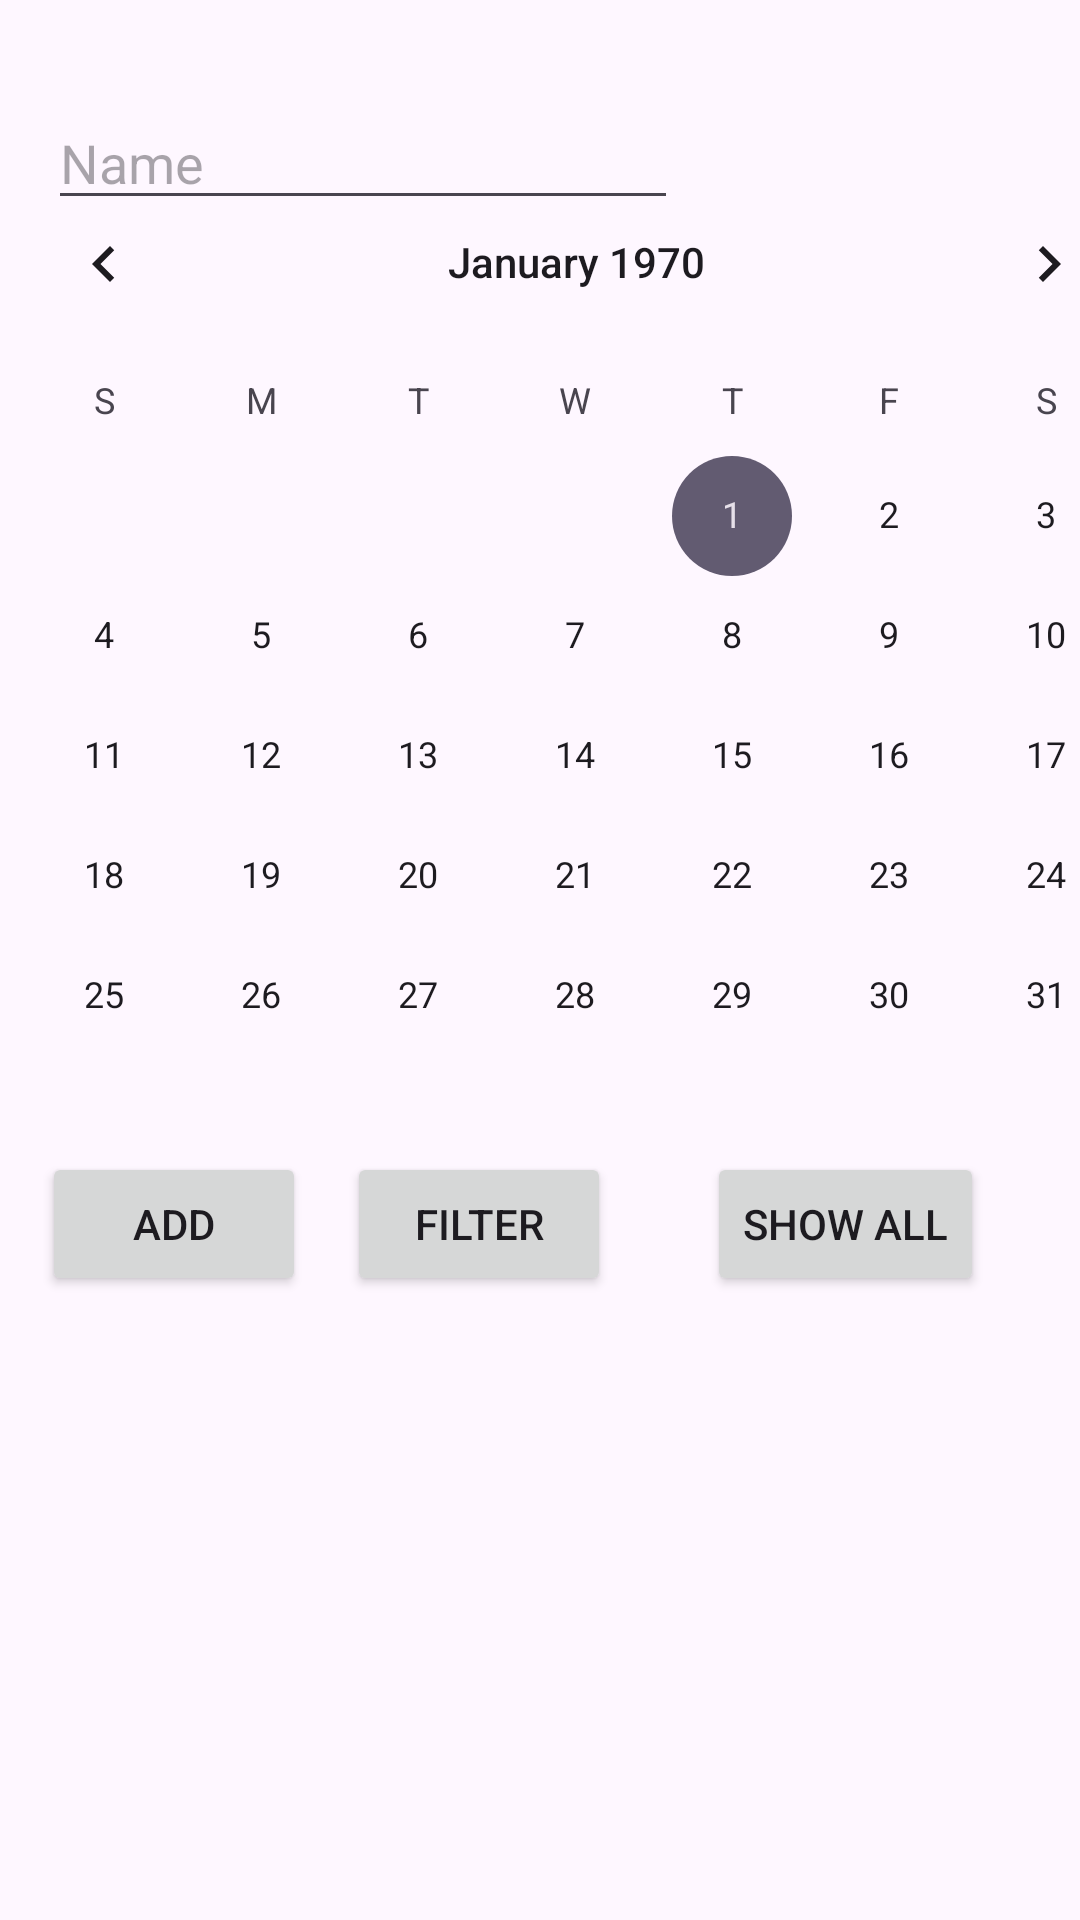

Android layout source for this screen:
<!-- AndroidManifest.xml: application theme Theme.HandsOnAssignment -->
<!-- res/layout/activity_main.xml -->
<?xml version="1.0" encoding="utf-8"?>
<androidx.constraintlayout.widget.ConstraintLayout xmlns:android="http://schemas.android.com/apk/res/android"
    xmlns:app="http://schemas.android.com/apk/res-auto"
    xmlns:tools="http://schemas.android.com/tools"
    android:id="@+id/main"
    android:layout_width="match_parent"
    android:layout_height="match_parent"
    tools:context=".MainActivity">

    <CalendarView
        android:id="@+id/CalenderID"
        android:layout_width="407dp"
        android:layout_height="330dp"
        android:layout_marginBottom="256dp"
        app:layout_constraintBottom_toBottomOf="parent"
        app:layout_constraintEnd_toEndOf="parent"
        app:layout_constraintHorizontal_bias="0.253"
        app:layout_constraintStart_toStartOf="parent" />

    <Button
        android:id="@+id/addID"
        android:layout_width="wrap_content"
        android:layout_height="wrap_content"
        android:layout_marginBottom="40dp"
        android:text="Add"
        app:layout_constraintBottom_toTopOf="@+id/ListID"
        app:layout_constraintEnd_toStartOf="@+id/FilterID"
        app:layout_constraintStart_toStartOf="parent"
        app:layout_constraintTop_toBottomOf="@+id/CalenderID"
        app:layout_constraintVertical_bias="0.0" />

    <Button
        android:id="@+id/FilterID"
        android:layout_width="wrap_content"
        android:layout_height="wrap_content"
        android:layout_marginEnd="32dp"
        android:text="Filter"
        app:layout_constraintBottom_toBottomOf="parent"
        app:layout_constraintEnd_toStartOf="@+id/ShowID"
        app:layout_constraintTop_toBottomOf="@+id/CalenderID"
        app:layout_constraintVertical_bias="0.0" />

    <Button
        android:id="@+id/ShowID"
        android:layout_width="wrap_content"
        android:layout_height="wrap_content"
        android:layout_marginEnd="32dp"
        android:text="Show All"
        app:layout_constraintBottom_toTopOf="@+id/ListID"
        app:layout_constraintEnd_toEndOf="parent"
        app:layout_constraintTop_toBottomOf="@+id/CalenderID"
        app:layout_constraintVertical_bias="0.0" />

    <ListView
        android:id="@+id/ListID"
        android:layout_width="388dp"
        android:layout_height="230dp"
        app:layout_constraintBottom_toBottomOf="parent"
        app:layout_constraintEnd_toEndOf="parent"
        app:layout_constraintHorizontal_bias="0.493"
        app:layout_constraintStart_toStartOf="parent"
        app:layout_constraintTop_toBottomOf="@+id/FilterID"
        app:layout_constraintVertical_bias="0.0" />

    <EditText
        android:id="@+id/expense"
        android:layout_width="wrap_content"
        android:layout_height="wrap_content"
        android:layout_marginStart="16dp"
        android:layout_marginTop="32dp"
        android:ems="10"
        android:hint="Name"
        android:inputType="text"
        app:layout_constraintStart_toStartOf="parent"
        app:layout_constraintTop_toTopOf="parent" />

    <EditText
        android:id="@+id/amountID"
        android:layout_width="wrap_content"
        android:layout_height="wrap_content"
        android:ems="10"
        android:hint="Amount"
        android:inputType="text"
        app:layout_constraintBottom_toTopOf="@+id/CalenderID"
        app:layout_constraintEnd_toEndOf="parent"
        app:layout_constraintHorizontal_bias="0.079"
        app:layout_constraintStart_toStartOf="parent"
        app:layout_constraintTop_toBottomOf="@+id/expense"
        app:layout_constraintVertical_bias="0.481" />
</androidx.constraintlayout.widget.ConstraintLayout>
<!-- resources referenced by this layout -->
<resources>
  <style name="Theme.HandsOnAssignment" parent="Base.Theme.HandsOnAssignment" />
  <style name="Base.Theme.HandsOnAssignment" parent="Theme.Material3.DayNight.NoActionBar">
          
          
      </style>
</resources>
